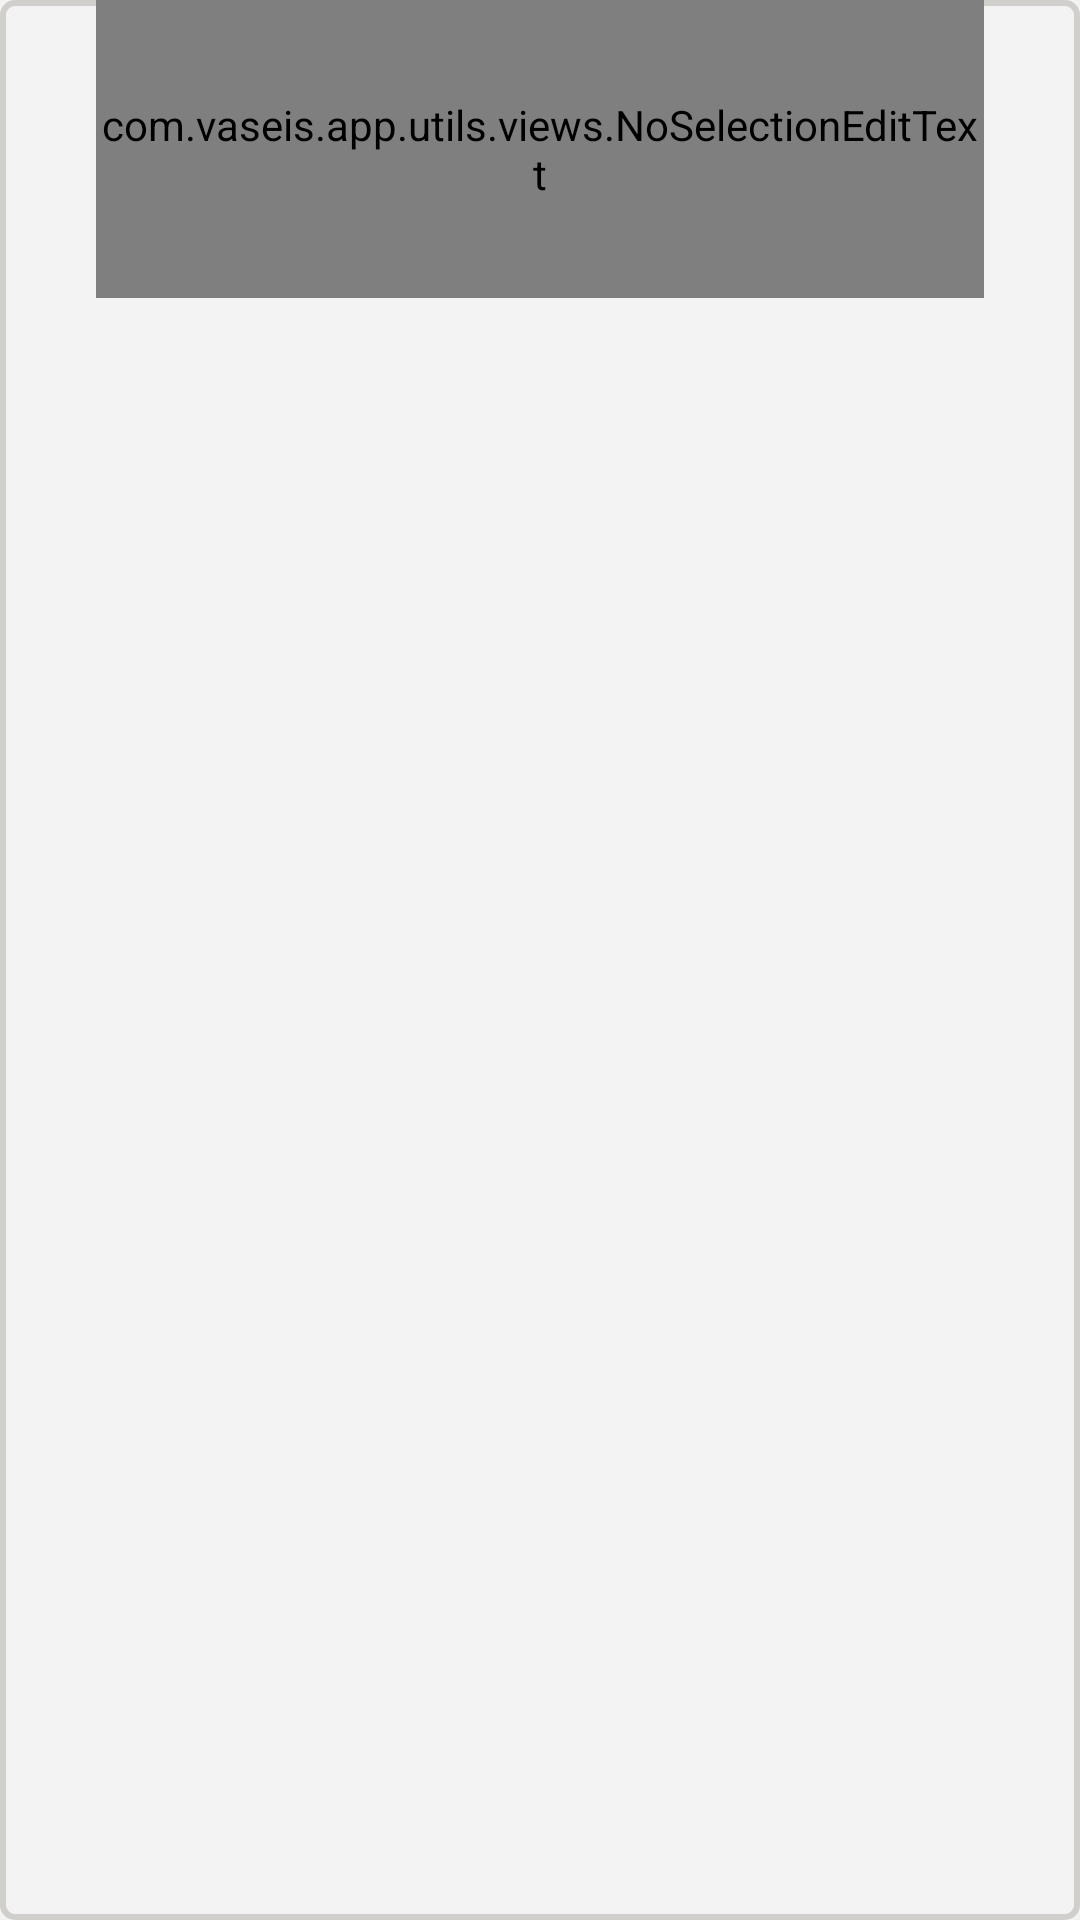

The Android layout XML behind this screen, and the referenced resources:
<!-- AndroidManifest.xml: application theme Theme.VaseisApp -->
<!-- res/layout/layout_custom_number_picker.xml -->
<?xml version="1.0" encoding="utf-8"?>
<androidx.constraintlayout.widget.ConstraintLayout xmlns:android="http://schemas.android.com/apk/res/android"
    xmlns:app="http://schemas.android.com/apk/res-auto"
    xmlns:tools="http://schemas.android.com/tools"
    android:id="@+id/lesson_edittext_layout"
    android:layout_width="match_parent"
    android:layout_height="wrap_content"
    android:layout_marginStart="16dp"
    android:layout_marginEnd="16dp"
    android:background="@drawable/selector_calculator_edittext_background"
    app:layout_constraintEnd_toEndOf="parent"
    app:layout_constraintTop_toTopOf="parent"
    app:layout_constraintWidth_percent="0.4">

    <com.vaseis.app.utils.views.NoSelectionEditText
        android:id="@+id/lesson_edittext"
        android:layout_width="0dp"
        android:layout_height="wrap_content"
        android:background="@null"
        android:fontFamily="@font/roboto"
        android:gravity="center_horizontal"
        android:inputType="numberDecimal"
        android:maxEms="5"
        android:paddingTop="32dp"
        android:paddingBottom="32dp"
        android:singleLine="true"
        android:hint="0"
        android:cursorVisible="true"
        android:textCursorDrawable="@drawable/shape_custom_cursor"
        android:longClickable="false"
        app:layout_constraintEnd_toStartOf="@id/increase_button"
        app:layout_constraintStart_toEndOf="@id/decrease_button"
        app:layout_constraintTop_toTopOf="parent" />

    <ImageView
        android:id="@+id/decrease_button"
        android:layout_width="wrap_content"
        android:layout_height="0dp"
        android:padding="16dp"
        app:layout_constraintBottom_toBottomOf="parent"
        app:layout_constraintStart_toStartOf="parent"
        app:layout_constraintTop_toTopOf="parent"
        tools:src="@drawable/ic_baseline_remove_24" />

    <ImageView
        android:id="@+id/increase_button"
        android:layout_width="wrap_content"
        android:layout_height="0dp"
        android:padding="16dp"
        app:layout_constraintBottom_toBottomOf="parent"
        app:layout_constraintEnd_toEndOf="parent"
        app:layout_constraintTop_toTopOf="parent"
        tools:src="@drawable/ic_baseline_add_24" />
</androidx.constraintlayout.widget.ConstraintLayout>
<!-- resources referenced by this layout -->
<resources>
  <!-- drawable ic_baseline_add_24 (drawable) -->
  <vector android:height="24dp" android:tint="#3C3F41"
      android:viewportHeight="24" android:viewportWidth="24"
      android:width="24dp" xmlns:android="http://schemas.android.com/apk/res/android">
      <path android:fillColor="@android:color/white" android:pathData="M19,13h-6v6h-2v-6H5v-2h6V5h2v6h6v2z"/>
  </vector>
  <!-- drawable selector_calculator_edittext_background (drawable) -->
  <?xml version="1.0" encoding="utf-8"?>
  <selector xmlns:android="http://schemas.android.com/apk/res/android">
      <item android:state_focused="true" android:drawable="@drawable/shape_calculator_edittext_selected"/>
      <item android:state_focused="false" android:drawable="@drawable/shape_calculator_edittext_not_selected"/>
  </selector>
  <!-- drawable shape_custom_cursor (drawable) -->
  <?xml version="1.0" encoding="utf-8"?>
  <shape xmlns:android="http://schemas.android.com/apk/res/android" android:shape="rectangle" >
      <size android:width="1dp" />
      <solid android:color="@color/text_dr_grey"/>
  </shape>
  <style name="Theme.VaseisApp" parent="Theme.MaterialComponents.DayNight.NoActionBar">
          
          <item name="colorPrimary">@color/blue_500</item>
          <item name="colorPrimaryVariant">@color/backgroundColor</item>
          <item name="colorOnPrimary">@color/white</item>
  
          
          <item name="colorSecondary">@color/blue_500</item>
          <item name="colorSecondaryVariant">@color/teal_700</item>
          <item name="colorOnSecondary">@color/black</item>
          
          <item name="android:statusBarColor" tools:targetApi="l">@android:color/transparent</item>
          
          <item name="android:windowBackground">@color/backgroundColor</item>
          <item name="android:forceDarkAllowed" tools:targetApi="q">false</item>
          <item name="android:windowLightStatusBar">true</item>
      </style>
  <!-- drawable shape_calculator_edittext_selected (drawable) -->
  <?xml version="1.0" encoding="utf-8"?>
  <shape xmlns:android="http://schemas.android.com/apk/res/android">
      <stroke
          android:width="2dp"
          android:color="@color/blue_500" />
      <corners android:radius="4dp" />
  </shape>
  <!-- drawable shape_calculator_edittext_not_selected (drawable) -->
  <?xml version="1.0" encoding="utf-8"?>
  <shape xmlns:android="http://schemas.android.com/apk/res/android">
      <stroke
          android:width="2dp"
          android:color="#D0CFCC" />
      <corners android:radius="4dp" />
  </shape>
  <color name="text_dr_grey">#6C6C6C</color>
  <color name="blue_500">#2196f3</color>
  <color name="backgroundColor">#F3F3F3</color>
  <color name="white">#FFFFFF</color>
  <color name="teal_700">#FF018786</color>
  <color name="black">#FF000000</color>
</resources>
